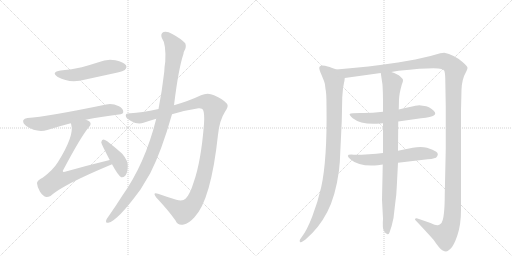
t = 0.00 s
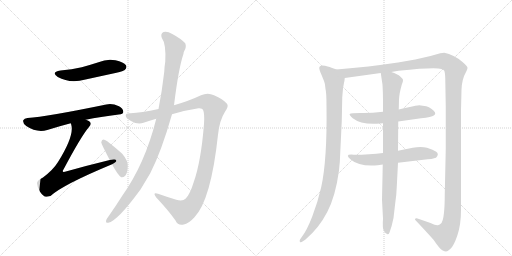
t = 2.05 s
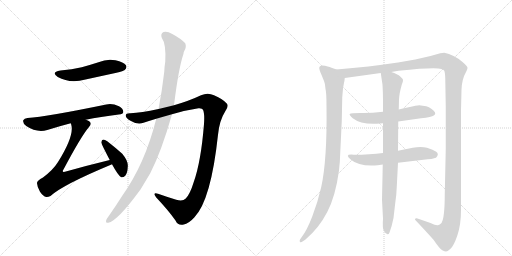
t = 4.09 s
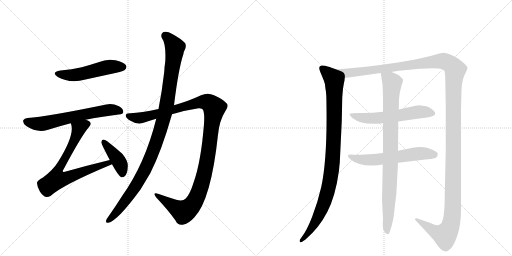
t = 6.14 s
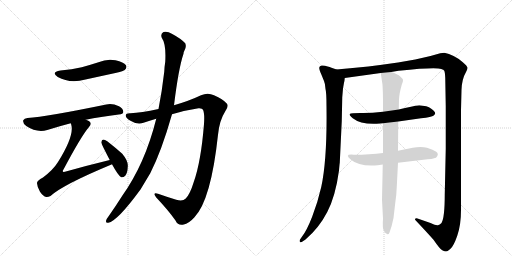
t = 8.18 s
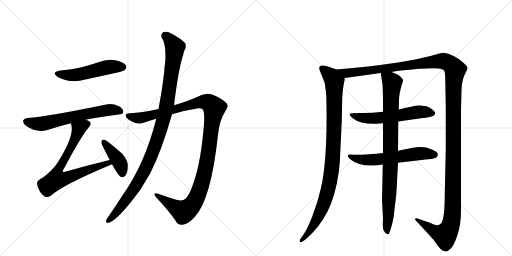
t = 10.23 s

The animated SVG that drew these frames (rendered in a browser with its animation timeline set to each time). Animation: 11 CSS @keyframes rules; one cycle of 10.23 s.

<svg version="1.1" viewBox="0 0 2048 1024" xmlns="http://www.w3.org/2000/svg">
  <g stroke="lightgray" stroke-dasharray="1,1" stroke-width="1" transform="scale(4, 4)">
    <line x1="0" y1="0" x2="256" y2="256"></line>
    <line x1="256" y1="0" x2="0" y2="256"></line>
    <line x1="128" y1="0" x2="128" y2="256"></line>
    <line x1="0" y1="128" x2="256" y2="128"></line>
    <line x1="256" y1="0" x2="512" y2="256"></line>
    <line x1="512" y1="0" x2="256" y2="256"></line>
    <line x1="384" y1="0" x2="384" y2="256"></line>
    <line x1="256" y1="128" x2="512" y2="128"></line>
  </g>
<g transform="scale(1, -1) translate(0, -850)">
   <style type="text/css">
    @keyframes keyframes0 {
      from {
       stroke: black;
       stroke-dashoffset: 517;
       stroke-width: 128;
       }
       63% {
       animation-timing-function: step-end;
       stroke: black;
       stroke-dashoffset: 0;
       stroke-width: 128;
       }
       to {
       stroke: black;
       stroke-width: 1024;
       }
       }
       #make-me-a-hanzi-animation-0 {
         animation: keyframes0 0.670736s both;
         animation-delay: 0.000000s;
         animation-timing-function: linear;
       }
    @keyframes keyframes1 {
      from {
       stroke: black;
       stroke-dashoffset: 640;
       stroke-width: 128;
       }
       68% {
       animation-timing-function: step-end;
       stroke: black;
       stroke-dashoffset: 0;
       stroke-width: 128;
       }
       to {
       stroke: black;
       stroke-width: 1024;
       }
       }
       #make-me-a-hanzi-animation-1 {
         animation: keyframes1 0.770833s both;
         animation-delay: 0.670736s;
         animation-timing-function: linear;
       }
    @keyframes keyframes2 {
      from {
       stroke: black;
       stroke-dashoffset: 748;
       stroke-width: 128;
       }
       71% {
       animation-timing-function: step-end;
       stroke: black;
       stroke-dashoffset: 0;
       stroke-width: 128;
       }
       to {
       stroke: black;
       stroke-width: 1024;
       }
       }
       #make-me-a-hanzi-animation-2 {
         animation: keyframes2 0.858724s both;
         animation-delay: 1.441569s;
         animation-timing-function: linear;
       }
    @keyframes keyframes3 {
      from {
       stroke: black;
       stroke-dashoffset: 410;
       stroke-width: 128;
       }
       57% {
       animation-timing-function: step-end;
       stroke: black;
       stroke-dashoffset: 0;
       stroke-width: 128;
       }
       to {
       stroke: black;
       stroke-width: 1024;
       }
       }
       #make-me-a-hanzi-animation-3 {
         animation: keyframes3 0.583659s both;
         animation-delay: 2.300293s;
         animation-timing-function: linear;
       }
    @keyframes keyframes4 {
      from {
       stroke: black;
       stroke-dashoffset: 1189;
       stroke-width: 128;
       }
       79% {
       animation-timing-function: step-end;
       stroke: black;
       stroke-dashoffset: 0;
       stroke-width: 128;
       }
       to {
       stroke: black;
       stroke-width: 1024;
       }
       }
       #make-me-a-hanzi-animation-4 {
         animation: keyframes4 1.217611s both;
         animation-delay: 2.883952s;
         animation-timing-function: linear;
       }
    @keyframes keyframes5 {
      from {
       stroke: black;
       stroke-dashoffset: 1074;
       stroke-width: 128;
       }
       78% {
       animation-timing-function: step-end;
       stroke: black;
       stroke-dashoffset: 0;
       stroke-width: 128;
       }
       to {
       stroke: black;
       stroke-width: 1024;
       }
       }
       #make-me-a-hanzi-animation-5 {
         animation: keyframes5 1.124023s both;
         animation-delay: 4.101562s;
         animation-timing-function: linear;
       }
    @keyframes keyframes6 {
      from {
       stroke: black;
       stroke-dashoffset: 993;
       stroke-width: 128;
       }
       76% {
       animation-timing-function: step-end;
       stroke: black;
       stroke-dashoffset: 0;
       stroke-width: 128;
       }
       to {
       stroke: black;
       stroke-width: 1024;
       }
       }
       #make-me-a-hanzi-animation-6 {
         animation: keyframes6 1.058105s both;
         animation-delay: 5.225586s;
         animation-timing-function: linear;
       }
    @keyframes keyframes7 {
      from {
       stroke: black;
       stroke-dashoffset: 1539;
       stroke-width: 128;
       }
       83% {
       animation-timing-function: step-end;
       stroke: black;
       stroke-dashoffset: 0;
       stroke-width: 128;
       }
       to {
       stroke: black;
       stroke-width: 1024;
       }
       }
       #make-me-a-hanzi-animation-7 {
         animation: keyframes7 1.502441s both;
         animation-delay: 6.283691s;
         animation-timing-function: linear;
       }
    @keyframes keyframes8 {
      from {
       stroke: black;
       stroke-dashoffset: 583;
       stroke-width: 128;
       }
       65% {
       animation-timing-function: step-end;
       stroke: black;
       stroke-dashoffset: 0;
       stroke-width: 128;
       }
       to {
       stroke: black;
       stroke-width: 1024;
       }
       }
       #make-me-a-hanzi-animation-8 {
         animation: keyframes8 0.724447s both;
         animation-delay: 7.786133s;
         animation-timing-function: linear;
       }
    @keyframes keyframes9 {
      from {
       stroke: black;
       stroke-dashoffset: 593;
       stroke-width: 128;
       }
       66% {
       animation-timing-function: step-end;
       stroke: black;
       stroke-dashoffset: 0;
       stroke-width: 128;
       }
       to {
       stroke: black;
       stroke-width: 1024;
       }
       }
       #make-me-a-hanzi-animation-9 {
         animation: keyframes9 0.732585s both;
         animation-delay: 8.510579s;
         animation-timing-function: linear;
       }
    @keyframes keyframes10 {
      from {
       stroke: black;
       stroke-dashoffset: 904;
       stroke-width: 128;
       }
       75% {
       animation-timing-function: step-end;
       stroke: black;
       stroke-dashoffset: 0;
       stroke-width: 128;
       }
       to {
       stroke: black;
       stroke-width: 1024;
       }
       }
       #make-me-a-hanzi-animation-10 {
         animation: keyframes10 0.985677s both;
         animation-delay: 9.243164s;
         animation-timing-function: linear;
       }
</style>
<path d="M 242 568 Q 202 561 231 542 Q 279 515 342 532 L 466 559 Q 494 566 499 570 Q 509 579 504 589 Q 495 602 462 609 Q 428 616 394 601 Q 363 591 327 581 Q 288 572 242 568 Z" fill="lightgray"></path> 
<path d="M 343 371 Q 401 383 475 392 Q 493 393 493 402 Q 494 415 476 425 Q 448 438 425 432 Q 187 383 110 378 Q 97 377 93 369 Q 90 357 105 346 Q 147 318 189 330 Q 240 346 283 357 L 343 371 Z" fill="lightgray"></path> 
<path d="M 439 210 Q 352 189 260 163 Q 253 162 252 163 Q 249 166 255 174 Q 325 306 356 342 Q 368 355 358 364 Q 352 368 343 371 C 316 384 276 386 283 357 Q 284 356 285 351 Q 298 308 232 202 Q 213 171 172 140 Q 147 127 148 117 Q 149 101 160 83 Q 172 65 185 62 Q 192 61 202 66 Q 251 111 446 192 Q 446 193 448 193 C 476 205 468 217 439 210 Z" fill="lightgray"></path> 
<path d="M 448 193 Q 473 147 485 141 Q 494 140 501 147 Q 510 157 511 183 Q 514 205 489 235 Q 461 260 429 285 Q 419 292 413 292 Q 407 291 405 281 Q 405 275 439 210 L 448 193 Z" fill="lightgray"></path> 
<path d="M 688 393 Q 740 409 794 417 Q 809 418 812 411 Q 819 396 816 354 Q 804 203 775 122 Q 760 73 743 56 Q 731 43 705 51 Q 666 63 632 75 Q 608 82 625 60 Q 674 8 702 -32 Q 712 -54 735 -48 Q 754 -45 777 -20 Q 844 49 872 311 Q 878 369 900 403 Q 916 425 908 435 Q 892 454 856 469 Q 831 482 804 469 Q 758 447 696 429 L 634 414 Q 564 399 522 397 Q 503 398 503 388 Q 502 378 524 366 Q 551 350 574 359 Q 598 368 625 375 L 688 393 Z" fill="lightgray"></path> 
<path d="M 625 375 Q 580 195 489 67 Q 462 24 433 -17 Q 427 -24 425 -30 Q 421 -43 433 -41 Q 469 -35 562 92 L 601 157 Q 646 245 688 393 L 696 429 Q 714 576 734 635 Q 734 641 737 646 Q 747 662 741 677 Q 723 696 689 714 Q 668 727 654 722 Q 641 715 647 699 Q 665 674 661 603 Q 658 585 657 563 Q 648 485 634 414 L 625 375 Z" fill="lightgray"></path> 
<path d="M 1346 572 L 1326 579 Q 1324 581 1300 587 Q 1277 592 1277 578 Q 1277 571 1285 553 L 1296 526 Q 1301 515 1302 494 Q 1306 480 1306 425 Q 1309 212 1285 102 Q 1271 41 1249 -16 Q 1227 -73 1207 -98 L 1200 -108 Q 1197 -114 1200 -118 Q 1203 -122 1213 -114 L 1222 -108 Q 1276 -62 1309 2 Q 1342 65 1356 168 Q 1358 194 1359 198 L 1367 365 L 1369 461 L 1372 496 L 1376 519 Q 1378 525 1379 538 C 1382 559 1374 562 1346 572 Z" fill="lightgray"></path> 
<path d="M 1565 562 L 1594 567 Q 1741 582 1765 574 Q 1775 571 1777 567 Q 1780 562 1781 538 L 1783 424 L 1783 255 L 1779 72 Q 1779 -21 1766 -42 Q 1758 -50 1754 -50 Q 1747 -54 1722 -42 L 1670 -24 Q 1669 -23 1665 -23 Q 1662 -24 1660 -26 Q 1659 -28 1663 -32 Q 1714 -86 1734 -109 Q 1760 -147 1769 -151 Q 1779 -156 1784 -156 Q 1789 -156 1801 -146 Q 1814 -136 1829 -93 Q 1844 -50 1844 10 L 1844 410 L 1846 490 Q 1847 533 1865 564 Q 1869 571 1870 578 Q 1871 584 1850 602 Q 1815 632 1777 639 L 1761 637 L 1722 626 L 1661 612 L 1592 600 Q 1478 583 1346 572 C 1316 569 1349 534 1379 538 L 1523 558 L 1565 562 Z" fill="lightgray"></path> 
<path d="M 1532 403 Q 1482 397 1442 398 Q 1403 398 1399 394 Q 1396 390 1411 377 Q 1445 350 1520 356 L 1532 357 L 1593 364 L 1684 377 Q 1727 381 1735 388 Q 1744 394 1739 402 Q 1728 417 1705 425 L 1677 429 Q 1672 429 1661 427 Q 1651 425 1595 412 L 1532 403 Z" fill="lightgray"></path> 
<path d="M 1532 238 Q 1480 231 1415 231 Q 1374 235 1404 211 Q 1436 183 1511 189 L 1531 192 L 1592 199 L 1694 211 Q 1732 214 1744 219 Q 1758 233 1745 243 Q 1733 252 1708 259 Q 1684 265 1651 259 L 1592 247 L 1532 238 Z" fill="lightgray"></path> 
<path d="M 1595 412 L 1596 452 Q 1597 476 1607 511 Q 1613 525 1612 530 Q 1612 534 1601 544 Q 1591 554 1565 562 C 1537 573 1520 579 1523 558 L 1530 511 Q 1532 479 1532 446 L 1532 403 L 1532 357 L 1532 238 L 1531 192 L 1528 51 L 1532 -25 Q 1529 -65 1536 -74 Q 1543 -87 1550 -87 Q 1554 -89 1558 -80 Q 1568 -53 1574 -22 L 1581 38 Q 1586 71 1587 102 L 1592 199 L 1592 247 L 1593 364 L 1595 412 Z" fill="lightgray"></path> 
      <clipPath id="make-me-a-hanzi-clip-0">
      <path d="M 242 568 Q 202 561 231 542 Q 279 515 342 532 L 466 559 Q 494 566 499 570 Q 509 579 504 589 Q 495 602 462 609 Q 428 616 394 601 Q 363 591 327 581 Q 288 572 242 568 Z" fill="lightgray"></path>
      </clipPath>
      <path clip-path="url(#make-me-a-hanzi-clip-0)" d="M 234 556 L 297 550 L 431 582 L 491 582 " fill="none" id="make-me-a-hanzi-animation-0" stroke-dasharray="389 778" stroke-linecap="round"></path>

      <clipPath id="make-me-a-hanzi-clip-1">
      <path d="M 343 371 Q 401 383 475 392 Q 493 393 493 402 Q 494 415 476 425 Q 448 438 425 432 Q 187 383 110 378 Q 97 377 93 369 Q 90 357 105 346 Q 147 318 189 330 Q 240 346 283 357 L 343 371 Z" fill="lightgray"></path>
      </clipPath>
      <path clip-path="url(#make-me-a-hanzi-clip-1)" d="M 104 364 L 167 355 L 394 405 L 442 411 L 481 405 " fill="none" id="make-me-a-hanzi-animation-1" stroke-dasharray="512 1024" stroke-linecap="round"></path>

      <clipPath id="make-me-a-hanzi-clip-2">
      <path d="M 439 210 Q 352 189 260 163 Q 253 162 252 163 Q 249 166 255 174 Q 325 306 356 342 Q 368 355 358 364 Q 352 368 343 371 C 316 384 276 386 283 357 Q 284 356 285 351 Q 298 308 232 202 Q 213 171 172 140 Q 147 127 148 117 Q 149 101 160 83 Q 172 65 185 62 Q 192 61 202 66 Q 251 111 446 192 Q 446 193 448 193 C 476 205 468 217 439 210 Z" fill="lightgray"></path>
      </clipPath>
      <path clip-path="url(#make-me-a-hanzi-clip-2)" d="M 349 354 L 315 335 L 292 277 L 229 161 L 226 132 L 256 135 L 420 195 L 445 197 " fill="none" id="make-me-a-hanzi-animation-2" stroke-dasharray="620 1240" stroke-linecap="round"></path>

      <clipPath id="make-me-a-hanzi-clip-3">
      <path d="M 448 193 Q 473 147 485 141 Q 494 140 501 147 Q 510 157 511 183 Q 514 205 489 235 Q 461 260 429 285 Q 419 292 413 292 Q 407 291 405 281 Q 405 275 439 210 L 448 193 Z" fill="lightgray"></path>
      </clipPath>
      <path clip-path="url(#make-me-a-hanzi-clip-3)" d="M 414 283 L 472 211 L 486 178 L 488 152 " fill="none" id="make-me-a-hanzi-animation-3" stroke-dasharray="282 564" stroke-linecap="round"></path>

      <clipPath id="make-me-a-hanzi-clip-4">
      <path d="M 688 393 Q 740 409 794 417 Q 809 418 812 411 Q 819 396 816 354 Q 804 203 775 122 Q 760 73 743 56 Q 731 43 705 51 Q 666 63 632 75 Q 608 82 625 60 Q 674 8 702 -32 Q 712 -54 735 -48 Q 754 -45 777 -20 Q 844 49 872 311 Q 878 369 900 403 Q 916 425 908 435 Q 892 454 856 469 Q 831 482 804 469 Q 758 447 696 429 L 634 414 Q 564 399 522 397 Q 503 398 503 388 Q 502 378 524 366 Q 551 350 574 359 Q 598 368 625 375 L 688 393 Z" fill="lightgray"></path>
      </clipPath>
      <path clip-path="url(#make-me-a-hanzi-clip-4)" d="M 513 386 L 563 379 L 809 443 L 837 438 L 857 419 L 827 197 L 811 128 L 774 37 L 754 15 L 733 4 L 625 69 " fill="none" id="make-me-a-hanzi-animation-4" stroke-dasharray="1061 2122" stroke-linecap="round"></path>

      <clipPath id="make-me-a-hanzi-clip-5">
      <path d="M 625 375 Q 580 195 489 67 Q 462 24 433 -17 Q 427 -24 425 -30 Q 421 -43 433 -41 Q 469 -35 562 92 L 601 157 Q 646 245 688 393 L 696 429 Q 714 576 734 635 Q 734 641 737 646 Q 747 662 741 677 Q 723 696 689 714 Q 668 727 654 722 Q 641 715 647 699 Q 665 674 661 603 Q 658 585 657 563 Q 648 485 634 414 L 625 375 Z" fill="lightgray"></path>
      </clipPath>
      <path clip-path="url(#make-me-a-hanzi-clip-5)" d="M 661 707 L 700 661 L 669 443 L 644 339 L 587 185 L 537 95 L 476 13 L 434 -32 " fill="none" id="make-me-a-hanzi-animation-5" stroke-dasharray="946 1892" stroke-linecap="round"></path>

      <clipPath id="make-me-a-hanzi-clip-6">
      <path d="M 1346 572 L 1326 579 Q 1324 581 1300 587 Q 1277 592 1277 578 Q 1277 571 1285 553 L 1296 526 Q 1301 515 1302 494 Q 1306 480 1306 425 Q 1309 212 1285 102 Q 1271 41 1249 -16 Q 1227 -73 1207 -98 L 1200 -108 Q 1197 -114 1200 -118 Q 1203 -122 1213 -114 L 1222 -108 Q 1276 -62 1309 2 Q 1342 65 1356 168 Q 1358 194 1359 198 L 1367 365 L 1369 461 L 1372 496 L 1376 519 Q 1378 525 1379 538 C 1382 559 1374 562 1346 572 Z" fill="lightgray"></path>
      </clipPath>
      <path clip-path="url(#make-me-a-hanzi-clip-6)" d="M 1291 576 L 1328 541 L 1337 525 L 1336 328 L 1326 163 L 1314 97 L 1284 6 L 1241 -72 L 1206 -113 " fill="none" id="make-me-a-hanzi-animation-6" stroke-dasharray="865 1730" stroke-linecap="round"></path>

      <clipPath id="make-me-a-hanzi-clip-7">
      <path d="M 1565 562 L 1594 567 Q 1741 582 1765 574 Q 1775 571 1777 567 Q 1780 562 1781 538 L 1783 424 L 1783 255 L 1779 72 Q 1779 -21 1766 -42 Q 1758 -50 1754 -50 Q 1747 -54 1722 -42 L 1670 -24 Q 1669 -23 1665 -23 Q 1662 -24 1660 -26 Q 1659 -28 1663 -32 Q 1714 -86 1734 -109 Q 1760 -147 1769 -151 Q 1779 -156 1784 -156 Q 1789 -156 1801 -146 Q 1814 -136 1829 -93 Q 1844 -50 1844 10 L 1844 410 L 1846 490 Q 1847 533 1865 564 Q 1869 571 1870 578 Q 1871 584 1850 602 Q 1815 632 1777 639 L 1761 637 L 1722 626 L 1661 612 L 1592 600 Q 1478 583 1346 572 C 1316 569 1349 534 1379 538 L 1523 558 L 1565 562 Z" fill="lightgray"></path>
      </clipPath>
      <path clip-path="url(#make-me-a-hanzi-clip-7)" d="M 1355 569 L 1398 558 L 1763 606 L 1794 598 L 1820 571 L 1814 489 L 1812 48 L 1805 -42 L 1798 -64 L 1778 -91 L 1733 -73 L 1664 -28 " fill="none" id="make-me-a-hanzi-animation-7" stroke-dasharray="1411 2822" stroke-linecap="round"></path>

      <clipPath id="make-me-a-hanzi-clip-8">
      <path d="M 1532 403 Q 1482 397 1442 398 Q 1403 398 1399 394 Q 1396 390 1411 377 Q 1445 350 1520 356 L 1532 357 L 1593 364 L 1684 377 Q 1727 381 1735 388 Q 1744 394 1739 402 Q 1728 417 1705 425 L 1677 429 Q 1672 429 1661 427 Q 1651 425 1595 412 L 1532 403 Z" fill="lightgray"></path>
      </clipPath>
      <path clip-path="url(#make-me-a-hanzi-clip-8)" d="M 1403 392 L 1446 379 L 1490 376 L 1680 403 L 1726 398 " fill="none" id="make-me-a-hanzi-animation-8" stroke-dasharray="455 910" stroke-linecap="round"></path>

      <clipPath id="make-me-a-hanzi-clip-9">
      <path d="M 1532 238 Q 1480 231 1415 231 Q 1374 235 1404 211 Q 1436 183 1511 189 L 1531 192 L 1592 199 L 1694 211 Q 1732 214 1744 219 Q 1758 233 1745 243 Q 1733 252 1708 259 Q 1684 265 1651 259 L 1592 247 L 1532 238 Z" fill="lightgray"></path>
      </clipPath>
      <path clip-path="url(#make-me-a-hanzi-clip-9)" d="M 1404 224 L 1416 217 L 1481 210 L 1663 235 L 1737 231 " fill="none" id="make-me-a-hanzi-animation-9" stroke-dasharray="465 930" stroke-linecap="round"></path>

      <clipPath id="make-me-a-hanzi-clip-10">
      <path d="M 1595 412 L 1596 452 Q 1597 476 1607 511 Q 1613 525 1612 530 Q 1612 534 1601 544 Q 1591 554 1565 562 C 1537 573 1520 579 1523 558 L 1530 511 Q 1532 479 1532 446 L 1532 403 L 1532 357 L 1532 238 L 1531 192 L 1528 51 L 1532 -25 Q 1529 -65 1536 -74 Q 1543 -87 1550 -87 Q 1554 -89 1558 -80 Q 1568 -53 1574 -22 L 1581 38 Q 1586 71 1587 102 L 1592 199 L 1592 247 L 1593 364 L 1595 412 Z" fill="lightgray"></path>
      </clipPath>
      <path clip-path="url(#make-me-a-hanzi-clip-10)" d="M 1531 551 L 1569 519 L 1550 -79 " fill="none" id="make-me-a-hanzi-animation-10" stroke-dasharray="776 1552" stroke-linecap="round"></path>

</g>
</svg>
